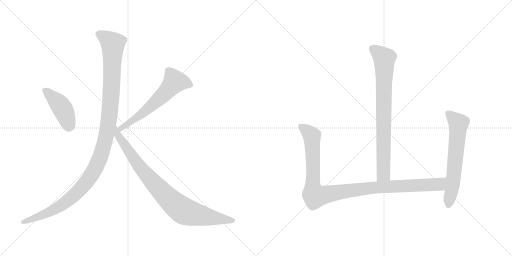
t = 0.00 s
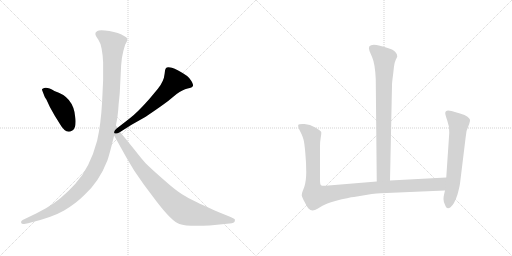
t = 1.37 s
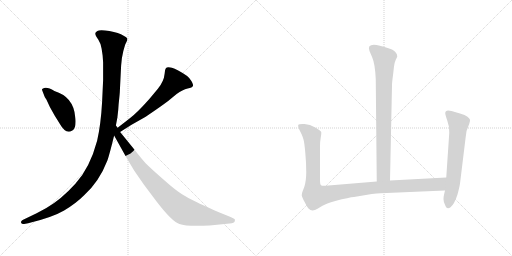
t = 2.73 s
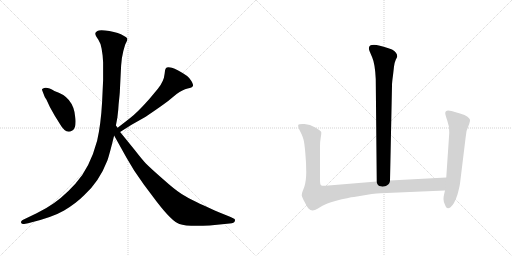
t = 4.10 s
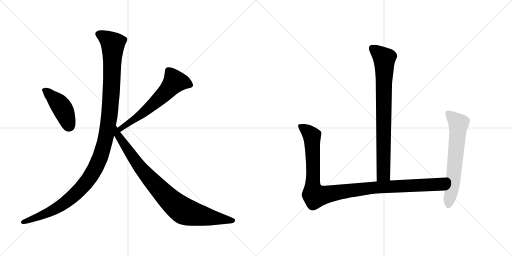
t = 5.46 s
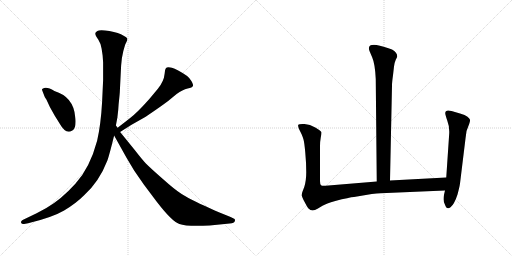
t = 6.83 s

The animated SVG that drew these frames (rendered in a browser with its animation timeline set to each time). Animation: 7 CSS @keyframes rules; one cycle of 6.83 s.

<svg version="1.1" viewBox="0 0 2048 1024" xmlns="http://www.w3.org/2000/svg">
  <g stroke="lightgray" stroke-dasharray="1,1" stroke-width="1" transform="scale(4, 4)">
    <line x1="0" y1="0" x2="256" y2="256"></line>
    <line x1="256" y1="0" x2="0" y2="256"></line>
    <line x1="128" y1="0" x2="128" y2="256"></line>
    <line x1="0" y1="128" x2="256" y2="128"></line>
    <line x1="256" y1="0" x2="512" y2="256"></line>
    <line x1="512" y1="0" x2="256" y2="256"></line>
    <line x1="384" y1="0" x2="384" y2="256"></line>
    <line x1="256" y1="128" x2="512" y2="128"></line>
  </g>
<g transform="scale(1, -1) translate(0, -850)">
   <style type="text/css">
    @keyframes keyframes0 {
      from {
       stroke: black;
       stroke-dashoffset: 436;
       stroke-width: 128;
       }
       59% {
       animation-timing-function: step-end;
       stroke: black;
       stroke-dashoffset: 0;
       stroke-width: 128;
       }
       to {
       stroke: black;
       stroke-width: 1024;
       }
       }
       #make-me-a-hanzi-animation-0 {
         animation: keyframes0 0.604818s both;
         animation-delay: 0.000000s;
         animation-timing-function: linear;
       }
    @keyframes keyframes1 {
      from {
       stroke: black;
       stroke-dashoffset: 614;
       stroke-width: 128;
       }
       67% {
       animation-timing-function: step-end;
       stroke: black;
       stroke-dashoffset: 0;
       stroke-width: 128;
       }
       to {
       stroke: black;
       stroke-width: 1024;
       }
       }
       #make-me-a-hanzi-animation-1 {
         animation: keyframes1 0.749674s both;
         animation-delay: 0.604818s;
         animation-timing-function: linear;
       }
    @keyframes keyframes2 {
      from {
       stroke: black;
       stroke-dashoffset: 1200;
       stroke-width: 128;
       }
       80% {
       animation-timing-function: step-end;
       stroke: black;
       stroke-dashoffset: 0;
       stroke-width: 128;
       }
       to {
       stroke: black;
       stroke-width: 1024;
       }
       }
       #make-me-a-hanzi-animation-2 {
         animation: keyframes2 1.226562s both;
         animation-delay: 1.354492s;
         animation-timing-function: linear;
       }
    @keyframes keyframes3 {
      from {
       stroke: black;
       stroke-dashoffset: 892;
       stroke-width: 128;
       }
       74% {
       animation-timing-function: step-end;
       stroke: black;
       stroke-dashoffset: 0;
       stroke-width: 128;
       }
       to {
       stroke: black;
       stroke-width: 1024;
       }
       }
       #make-me-a-hanzi-animation-3 {
         animation: keyframes3 0.975911s both;
         animation-delay: 2.581054s;
         animation-timing-function: linear;
       }
    @keyframes keyframes4 {
      from {
       stroke: black;
       stroke-dashoffset: 810;
       stroke-width: 128;
       }
       73% {
       animation-timing-function: step-end;
       stroke: black;
       stroke-dashoffset: 0;
       stroke-width: 128;
       }
       to {
       stroke: black;
       stroke-width: 1024;
       }
       }
       #make-me-a-hanzi-animation-4 {
         animation: keyframes4 0.909180s both;
         animation-delay: 3.556965s;
         animation-timing-function: linear;
       }
    @keyframes keyframes5 {
      from {
       stroke: black;
       stroke-dashoffset: 1090;
       stroke-width: 128;
       }
       78% {
       animation-timing-function: step-end;
       stroke: black;
       stroke-dashoffset: 0;
       stroke-width: 128;
       }
       to {
       stroke: black;
       stroke-width: 1024;
       }
       }
       #make-me-a-hanzi-animation-5 {
         animation: keyframes5 1.137044s both;
         animation-delay: 4.466145s;
         animation-timing-function: linear;
       }
    @keyframes keyframes6 {
      from {
       stroke: black;
       stroke-dashoffset: 639;
       stroke-width: 128;
       }
       68% {
       animation-timing-function: step-end;
       stroke: black;
       stroke-dashoffset: 0;
       stroke-width: 128;
       }
       to {
       stroke: black;
       stroke-width: 1024;
       }
       }
       #make-me-a-hanzi-animation-6 {
         animation: keyframes6 0.770020s both;
         animation-delay: 5.603189s;
         animation-timing-function: linear;
       }
</style>
<path d="M 170.5 484.5 L 177.5 466.5 Q 177.5 464.5 185.5 452.5 L 199.5 422.5 L 218.5 388.5 L 236.5 359.5 Q 263.5 311.5 287.5 327.5 Q 298.5 332.5 301.5 350.5 Q 303.5 368.5 300.5 384.5 Q 293.5 463.5 217.5 486.5 Q 185.5 506.5 170.5 495.5 Q 165.5 493.5 170.5 484.5 Z" fill="lightgray"></path> 
<path d="M 480.5 322.5 L 524.5 350.5 L 577.5 380.5 Q 587.5 386.5 626.5 413.5 Q 665.5 440.5 672.5 446.5 L 706.5 474.5 Q 730.5 492.5 750.5 496.5 Q 769.5 500.5 771.5 506.5 Q 774.5 511.5 765.5 526.5 Q 756.5 541.5 748.5 546.5 Q 707.5 574.5 687.5 579.5 Q 667.5 583.5 663.5 577.5 Q 658.5 571.5 658.5 555.5 Q 655.5 524.5 631.5 495.5 L 596.5 453.5 Q 547.5 398.5 519.5 377.5 L 470.5 339.5 C 446.5 321.5 455.5 306.5 480.5 322.5 Z" fill="lightgray"></path> 
<path d="M 406.5 655.5 L 410.5 628.5 L 412.5 600.5 L 412.5 530.5 L 408.5 444.5 Q 403.5 352.5 388.5 287.5 Q 359.5 178.5 301.5 115.5 Q 243.5 51.5 185.5 18.5 L 146.5 -2.5 L 90.5 -29.5 Q 82.5 -34.5 84.5 -40.5 Q 86.5 -46.5 96.5 -45.5 L 112.5 -42.5 Q 208.5 -19.5 256.5 8.5 Q 303.5 36.5 336.5 69.5 Q 396.5 123.5 429.5 208.5 Q 438.5 234.5 456.5 308.5 L 463.5 348.5 L 469.5 380.5 Q 473.5 410.5 474.5 433.5 Q 479.5 479.5 479.5 488.5 L 484.5 588.5 L 487.5 617.5 Q 493.5 651.5 500.5 671.5 Q 510.5 688.5 509.5 695.5 Q 507.5 701.5 494.5 707.5 Q 475.5 719.5 437.5 726.5 Q 398.5 732.5 389.5 726.5 Q 379.5 720.5 381.5 714.5 Q 381.5 708.5 393.5 691.5 Q 404.5 674.5 406.5 655.5 Z" fill="lightgray"></path> 
<path d="M 456.5 308.5 L 505.5 220.5 L 536.5 168.5 L 574.5 113.5 L 625.5 45.5 Q 687.5 -35.5 717.5 -45.5 Q 747.5 -56.5 838.5 -51.5 L 918.5 -43.5 Q 937.5 -42.5 939.5 -33.5 Q 941.5 -24.5 934.5 -23.5 L 922.5 -17.5 L 875.5 1.5 Q 796.5 36.5 775.5 47.5 Q 753.5 57.5 726.5 74.5 Q 699.5 91.5 651.5 134.5 Q 603.5 176.5 583.5 196.5 Q 568.5 212.5 540.5 248.5 L 480.5 322.5 L 470.5 339.5 L 463.5 348.5 C 446.5 373.5 441.5 334.5 456.5 308.5 Z" fill="lightgray"></path> 
<path d="M 1560.0 128.0 L 1568.0 508.0 Q 1568.0 521.0 1572.0 549.0 L 1576.0 584.0 Q 1578.0 600.0 1583.0 611.0 Q 1589.0 622.0 1589.0 624.0 Q 1589.0 640.0 1568.0 652.0 Q 1532.0 666.0 1506.0 670.0 Q 1467.0 675.0 1478.0 646.0 L 1489.0 620.0 Q 1500.0 595.0 1503.0 534.0 L 1507.0 124.0 C 1507.0 94.0 1559.0 98.0 1560.0 128.0 Z" fill="lightgray"></path> 
<path d="M 1280.0 126.0 L 1280.0 266.0 Q 1280.0 284.0 1283.0 300.0 Q 1286.0 316.0 1285.0 322.0 Q 1283.0 327.0 1261.0 340.0 Q 1240.0 353.0 1218.0 354.0 Q 1196.0 355.0 1193.0 351.0 Q 1191.0 347.0 1196.0 334.0 L 1206.0 314.0 Q 1212.0 300.0 1214.0 292.0 Q 1217.0 283.0 1221.0 241.0 Q 1225.0 198.0 1225.0 162.0 Q 1225.0 126.0 1217.0 102.0 L 1209.0 81.0 Q 1207.0 74.0 1207.0 68.0 Q 1208.0 61.0 1219.0 41.0 Q 1230.0 20.0 1234.0 16.0 Q 1248.0 1.0 1270.0 15.0 L 1290.0 27.0 Q 1304.0 35.0 1341.0 46.0 Q 1398.0 61.0 1416.0 62.0 L 1487.0 74.0 Q 1528.0 78.0 1546.0 78.0 L 1780.0 88.0 C 1810.0 89.0 1815.0 142.0 1785.0 140.0 L 1560.0 128.0 L 1507.0 124.0 L 1302.0 107.0 Q 1288.0 106.0 1284.0 109.0 Q 1280.0 112.0 1280.0 126.0 Z" fill="lightgray"></path> 
<path d="M 1780.0 88.0 L 1776.0 71.0 Q 1774.0 63.0 1774.0 53.0 Q 1774.0 42.0 1780.0 31.0 Q 1787.0 9.0 1802.0 21.0 Q 1817.0 32.0 1830.0 72.0 Q 1838.0 102.0 1840.0 116.0 L 1862.0 296.0 Q 1863.0 327.0 1877.0 355.0 Q 1881.0 367.0 1880.0 371.0 Q 1879.0 375.0 1870.0 383.0 Q 1861.0 390.0 1840.0 396.0 L 1806.0 406.0 Q 1781.0 413.0 1781.0 397.0 Q 1781.0 391.0 1789.0 368.0 Q 1798.0 345.0 1797.0 318.0 L 1785.0 140.0 L 1780.0 88.0 Z" fill="lightgray"></path> 
      <clipPath id="make-me-a-hanzi-clip-0">
      <path d="M 170.5 484.5 L 177.5 466.5 Q 177.5 464.5 185.5 452.5 L 199.5 422.5 L 218.5 388.5 L 236.5 359.5 Q 263.5 311.5 287.5 327.5 Q 298.5 332.5 301.5 350.5 Q 303.5 368.5 300.5 384.5 Q 293.5 463.5 217.5 486.5 Q 185.5 506.5 170.5 495.5 Q 165.5 493.5 170.5 484.5 Z" fill="lightgray"></path>
      </clipPath>
      <path clip-path="url(#make-me-a-hanzi-clip-0)" d="M 178.5 490.5 L 244.5 424.5 L 263.5 387.5 L 275.5 344.5 " fill="none" id="make-me-a-hanzi-animation-0" stroke-dasharray="308 616" stroke-linecap="round"></path>

      <clipPath id="make-me-a-hanzi-clip-1">
      <path d="M 480.5 322.5 L 524.5 350.5 L 577.5 380.5 Q 587.5 386.5 626.5 413.5 Q 665.5 440.5 672.5 446.5 L 706.5 474.5 Q 730.5 492.5 750.5 496.5 Q 769.5 500.5 771.5 506.5 Q 774.5 511.5 765.5 526.5 Q 756.5 541.5 748.5 546.5 Q 707.5 574.5 687.5 579.5 Q 667.5 583.5 663.5 577.5 Q 658.5 571.5 658.5 555.5 Q 655.5 524.5 631.5 495.5 L 596.5 453.5 Q 547.5 398.5 519.5 377.5 L 470.5 339.5 C 446.5 321.5 455.5 306.5 480.5 322.5 Z" fill="lightgray"></path>
      </clipPath>
      <path clip-path="url(#make-me-a-hanzi-clip-1)" d="M 762.5 510.5 L 733.5 521.5 L 698.5 523.5 L 620.5 440.5 L 550.5 382.5 L 494.5 346.5 L 483.5 329.5 " fill="none" id="make-me-a-hanzi-animation-1" stroke-dasharray="486 972" stroke-linecap="round"></path>

      <clipPath id="make-me-a-hanzi-clip-2">
      <path d="M 406.5 655.5 L 410.5 628.5 L 412.5 600.5 L 412.5 530.5 L 408.5 444.5 Q 403.5 352.5 388.5 287.5 Q 359.5 178.5 301.5 115.5 Q 243.5 51.5 185.5 18.5 L 146.5 -2.5 L 90.5 -29.5 Q 82.5 -34.5 84.5 -40.5 Q 86.5 -46.5 96.5 -45.5 L 112.5 -42.5 Q 208.5 -19.5 256.5 8.5 Q 303.5 36.5 336.5 69.5 Q 396.5 123.5 429.5 208.5 Q 438.5 234.5 456.5 308.5 L 463.5 348.5 L 469.5 380.5 Q 473.5 410.5 474.5 433.5 Q 479.5 479.5 479.5 488.5 L 484.5 588.5 L 487.5 617.5 Q 493.5 651.5 500.5 671.5 Q 510.5 688.5 509.5 695.5 Q 507.5 701.5 494.5 707.5 Q 475.5 719.5 437.5 726.5 Q 398.5 732.5 389.5 726.5 Q 379.5 720.5 381.5 714.5 Q 381.5 708.5 393.5 691.5 Q 404.5 674.5 406.5 655.5 Z" fill="lightgray"></path>
      </clipPath>
      <path clip-path="url(#make-me-a-hanzi-clip-2)" d="M 394.5 714.5 L 424.5 698.5 L 451.5 670.5 L 438.5 391.5 L 420.5 286.5 L 397.5 212.5 L 346.5 123.5 L 283.5 58.5 L 196.5 1.5 L 92.5 -37.5 " fill="none" id="make-me-a-hanzi-animation-2" stroke-dasharray="1072 2144" stroke-linecap="round"></path>

      <clipPath id="make-me-a-hanzi-clip-3">
      <path d="M 456.5 308.5 L 505.5 220.5 L 536.5 168.5 L 574.5 113.5 L 625.5 45.5 Q 687.5 -35.5 717.5 -45.5 Q 747.5 -56.5 838.5 -51.5 L 918.5 -43.5 Q 937.5 -42.5 939.5 -33.5 Q 941.5 -24.5 934.5 -23.5 L 922.5 -17.5 L 875.5 1.5 Q 796.5 36.5 775.5 47.5 Q 753.5 57.5 726.5 74.5 Q 699.5 91.5 651.5 134.5 Q 603.5 176.5 583.5 196.5 Q 568.5 212.5 540.5 248.5 L 480.5 322.5 L 470.5 339.5 L 463.5 348.5 C 446.5 373.5 441.5 334.5 456.5 308.5 Z" fill="lightgray"></path>
      </clipPath>
      <path clip-path="url(#make-me-a-hanzi-clip-3)" d="M 463.5 341.5 L 469.5 313.5 L 554.5 188.5 L 615.5 117.5 L 706.5 27.5 L 755.5 -0.5 L 930.5 -31.5 " fill="none" id="make-me-a-hanzi-animation-3" stroke-dasharray="764 1528" stroke-linecap="round"></path>

      <clipPath id="make-me-a-hanzi-clip-4">
      <path d="M 1560.0 128.0 L 1568.0 508.0 Q 1568.0 521.0 1572.0 549.0 L 1576.0 584.0 Q 1578.0 600.0 1583.0 611.0 Q 1589.0 622.0 1589.0 624.0 Q 1589.0 640.0 1568.0 652.0 Q 1532.0 666.0 1506.0 670.0 Q 1467.0 675.0 1478.0 646.0 L 1489.0 620.0 Q 1500.0 595.0 1503.0 534.0 L 1507.0 124.0 C 1507.0 94.0 1559.0 98.0 1560.0 128.0 Z" fill="lightgray"></path>
      </clipPath>
      <path clip-path="url(#make-me-a-hanzi-clip-4)" d="M 1490.0 655.0 L 1537.0 616.0 L 1534.0 153.0 L 1513.0 132.0 " fill="none" id="make-me-a-hanzi-animation-4" stroke-dasharray="682 1364" stroke-linecap="round"></path>

      <clipPath id="make-me-a-hanzi-clip-5">
      <path d="M 1280.0 126.0 L 1280.0 266.0 Q 1280.0 284.0 1283.0 300.0 Q 1286.0 316.0 1285.0 322.0 Q 1283.0 327.0 1261.0 340.0 Q 1240.0 353.0 1218.0 354.0 Q 1196.0 355.0 1193.0 351.0 Q 1191.0 347.0 1196.0 334.0 L 1206.0 314.0 Q 1212.0 300.0 1214.0 292.0 Q 1217.0 283.0 1221.0 241.0 Q 1225.0 198.0 1225.0 162.0 Q 1225.0 126.0 1217.0 102.0 L 1209.0 81.0 Q 1207.0 74.0 1207.0 68.0 Q 1208.0 61.0 1219.0 41.0 Q 1230.0 20.0 1234.0 16.0 Q 1248.0 1.0 1270.0 15.0 L 1290.0 27.0 Q 1304.0 35.0 1341.0 46.0 Q 1398.0 61.0 1416.0 62.0 L 1487.0 74.0 Q 1528.0 78.0 1546.0 78.0 L 1780.0 88.0 C 1810.0 89.0 1815.0 142.0 1785.0 140.0 L 1560.0 128.0 L 1507.0 124.0 L 1302.0 107.0 Q 1288.0 106.0 1284.0 109.0 Q 1280.0 112.0 1280.0 126.0 Z" fill="lightgray"></path>
      </clipPath>
      <path clip-path="url(#make-me-a-hanzi-clip-5)" d="M 1199.0 348.0 L 1232.0 324.0 L 1248.0 300.0 L 1251.0 100.0 L 1261.0 66.0 L 1485.0 99.0 L 1756.0 112.0 L 1778.0 134.0 " fill="none" id="make-me-a-hanzi-animation-5" stroke-dasharray="962 1924" stroke-linecap="round"></path>

      <clipPath id="make-me-a-hanzi-clip-6">
      <path d="M 1780.0 88.0 L 1776.0 71.0 Q 1774.0 63.0 1774.0 53.0 Q 1774.0 42.0 1780.0 31.0 Q 1787.0 9.0 1802.0 21.0 Q 1817.0 32.0 1830.0 72.0 Q 1838.0 102.0 1840.0 116.0 L 1862.0 296.0 Q 1863.0 327.0 1877.0 355.0 Q 1881.0 367.0 1880.0 371.0 Q 1879.0 375.0 1870.0 383.0 Q 1861.0 390.0 1840.0 396.0 L 1806.0 406.0 Q 1781.0 413.0 1781.0 397.0 Q 1781.0 391.0 1789.0 368.0 Q 1798.0 345.0 1797.0 318.0 L 1785.0 140.0 L 1780.0 88.0 Z" fill="lightgray"></path>
      </clipPath>
      <path clip-path="url(#make-me-a-hanzi-clip-6)" d="M 1796.0 395.0 L 1834.0 356.0 L 1813.0 127.0 L 1793.0 30.0 " fill="none" id="make-me-a-hanzi-animation-6" stroke-dasharray="511 1022" stroke-linecap="round"></path>

</g>
</svg>
